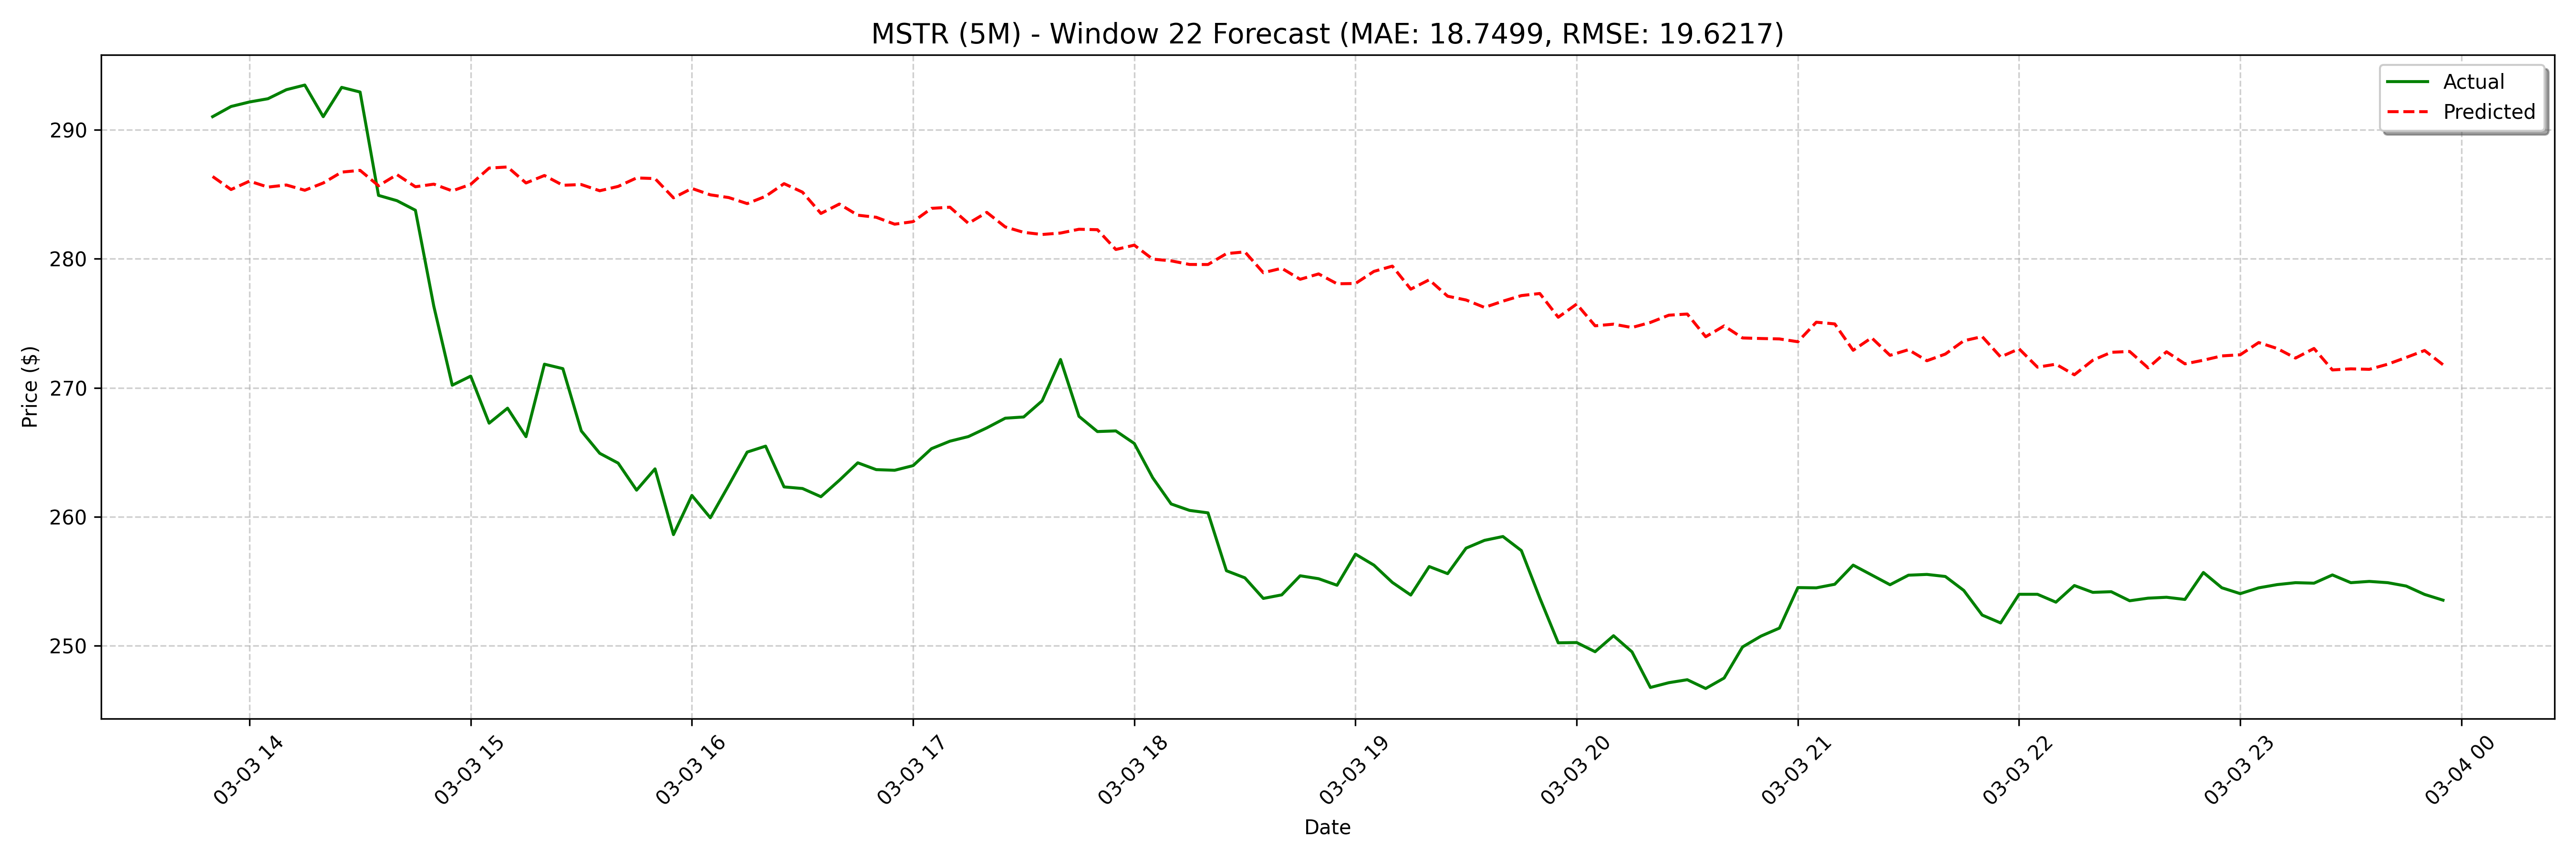

Values plotted in this chart, from the file beside it:
date, actual, forecast
2025-03-03 13:50:00, 291, 286.4
2025-03-03 13:55:00, 291.8, 285.4
2025-03-03 14:00:00, 292.1, 286
2025-03-03 14:05:00, 292.4, 285.6
2025-03-03 14:10:00, 293.1, 285.7
2025-03-03 14:15:00, 293.5, 285.3
2025-03-03 14:20:00, 291, 285.9
2025-03-03 14:25:00, 293.3, 286.7
2025-03-03 14:30:00, 292.9, 286.9
2025-03-03 14:35:00, 284.9, 285.7
2025-03-03 14:40:00, 284.5, 286.5
2025-03-03 14:45:00, 283.8, 285.6
2025-03-03 14:50:00, 276.3, 285.8
2025-03-03 14:55:00, 270.2, 285.3
2025-03-03 15:00:00, 270.9, 285.8
2025-03-03 15:05:00, 267.3, 287
2025-03-03 15:10:00, 268.4, 287.1
2025-03-03 15:15:00, 266.2, 285.9
2025-03-03 15:20:00, 271.8, 286.5
2025-03-03 15:25:00, 271.5, 285.7
2025-03-03 15:30:00, 266.7, 285.8
2025-03-03 15:35:00, 264.9, 285.3
2025-03-03 15:40:00, 264.2, 285.6
2025-03-03 15:45:00, 262.1, 286.3
2025-03-03 15:50:00, 263.7, 286.2
2025-03-03 15:55:00, 258.6, 284.7
2025-03-03 16:00:00, 261.7, 285.4
2025-03-03 16:05:00, 259.9, 285
2025-03-03 16:10:00, 262.5, 284.7
2025-03-03 16:15:00, 265, 284.3
2025-03-03 16:20:00, 265.5, 284.8
2025-03-03 16:25:00, 262.3, 285.8
2025-03-03 16:30:00, 262.2, 285.2
2025-03-03 16:35:00, 261.6, 283.5
2025-03-03 16:40:00, 262.8, 284.2
2025-03-03 16:45:00, 264.2, 283.4
2025-03-03 16:50:00, 263.7, 283.2
2025-03-03 16:55:00, 263.6, 282.7
2025-03-03 17:00:00, 264, 282.9
2025-03-03 17:05:00, 265.3, 283.9
2025-03-03 17:10:00, 265.9, 284
2025-03-03 17:15:00, 266.2, 282.7
2025-03-03 17:20:00, 266.9, 283.6
2025-03-03 17:25:00, 267.6, 282.5
2025-03-03 17:30:00, 267.7, 282
2025-03-03 17:35:00, 269, 281.9
2025-03-03 17:40:00, 272.2, 282
2025-03-03 17:45:00, 267.8, 282.3
2025-03-03 17:50:00, 266.6, 282.3
2025-03-03 17:55:00, 266.7, 280.7
2025-03-03 18:00:00, 265.7, 281.1
2025-03-03 18:05:00, 263, 280
2025-03-03 18:10:00, 261.0, 279.8
2025-03-03 18:15:00, 260.5, 279.6
2025-03-03 18:20:00, 260.3, 279.6
2025-03-03 18:25:00, 255.8, 280.4
2025-03-03 18:30:00, 255.3, 280.5
2025-03-03 18:35:00, 253.7, 278.9
2025-03-03 18:40:00, 254, 279.3
2025-03-03 18:45:00, 255.4, 278.4
... 68 more rows
